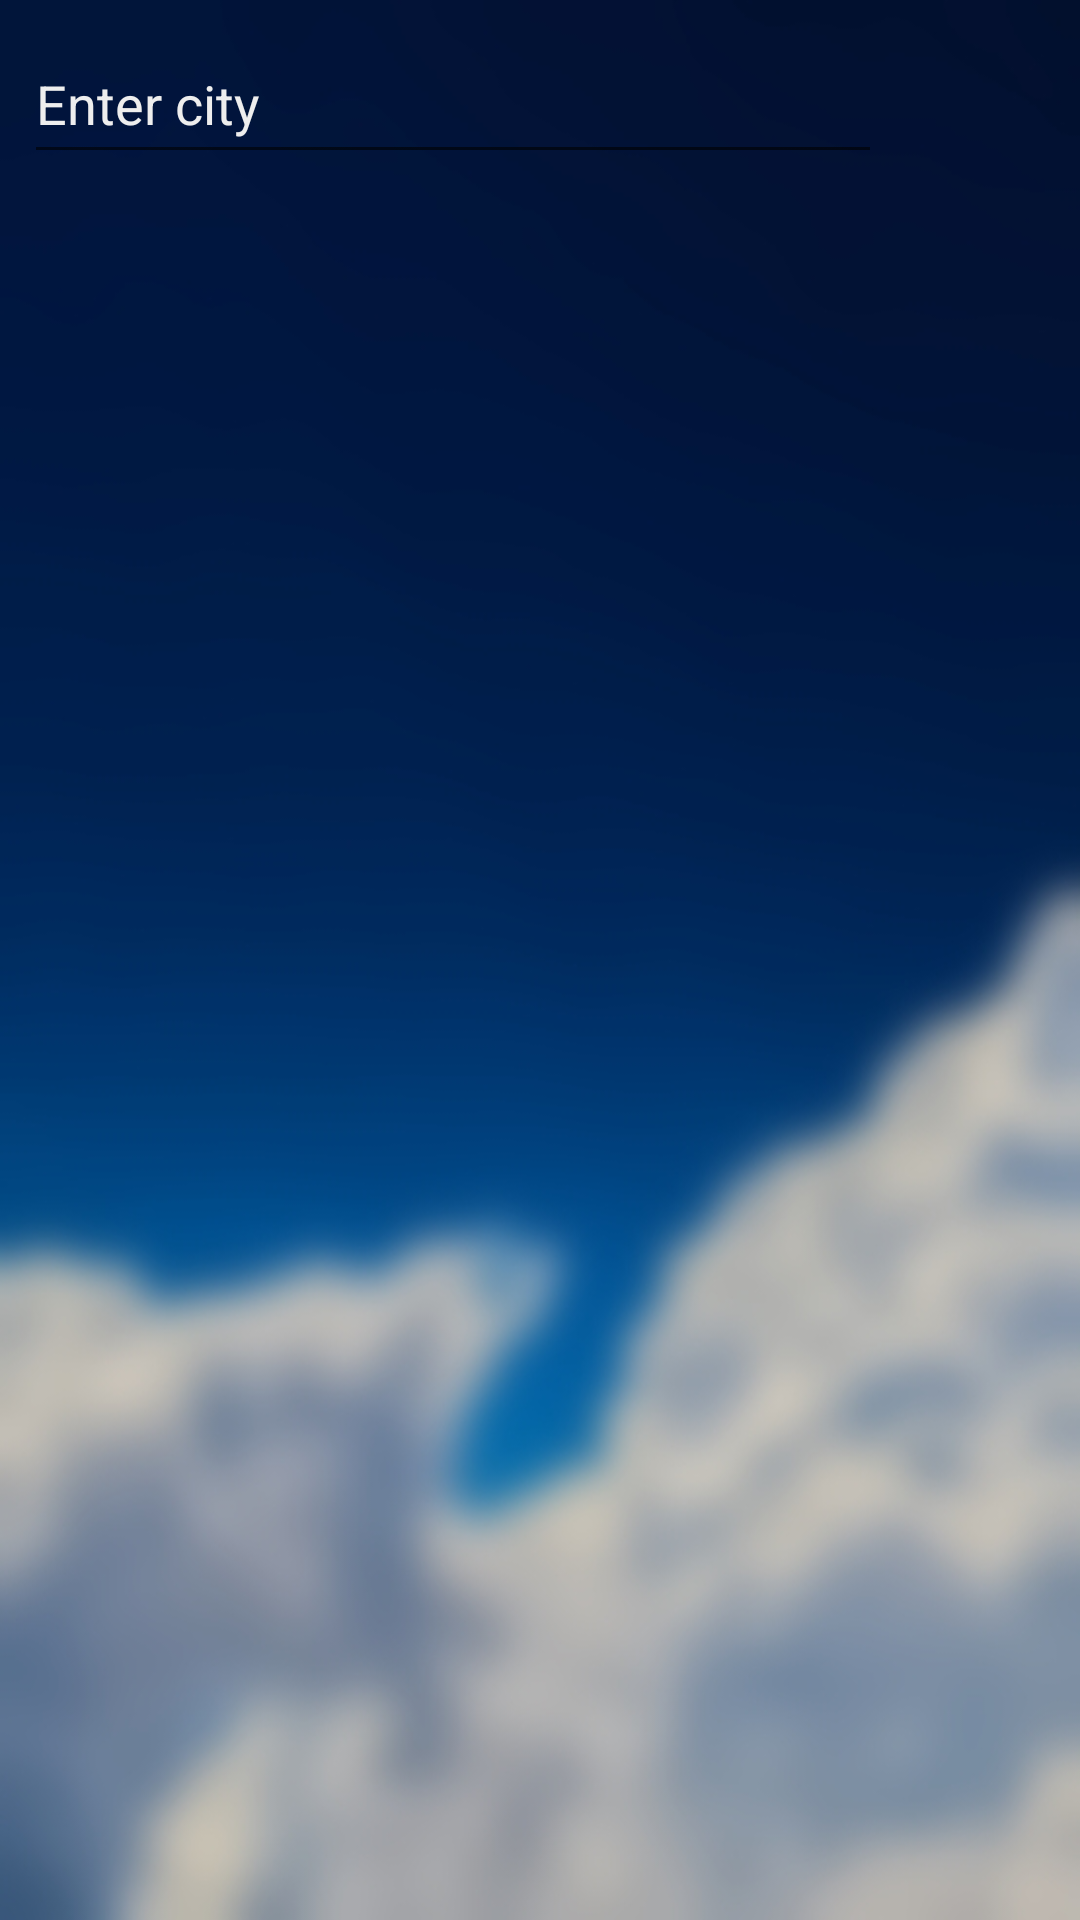

Layout XML and referenced resources for this Android screen:
<!-- AndroidManifest.xml: application theme AppTheme -->
<!-- res/layout/activity_add_new_city.xml -->
<?xml version="1.0" encoding="utf-8"?>
<android.support.constraint.ConstraintLayout xmlns:android="http://schemas.android.com/apk/res/android"
    xmlns:app="http://schemas.android.com/apk/res-auto"
    xmlns:tools="http://schemas.android.com/tools"
    android:layout_width="match_parent"
    android:layout_height="match_parent"
    tools:context=".AddNewCityActivity">

    <EditText
        android:id="@+id/search"
        android:layout_width="0dp"
        android:layout_height="50dp"
        android:layout_marginStart="8dp"
        android:layout_marginTop="8dp"
        android:layout_marginEnd="8dp"
        android:drawableRight="@drawable/ic_search_black_24dp"
        android:ems="10"
        android:textColorHint="@color/textColor"
        android:textColor="@color/textColor"
        android:hint="@string/enter_city"
        android:inputType="textPersonName"
        app:layout_constraintEnd_toStartOf="@+id/locationButton"
        app:layout_constraintStart_toStartOf="parent"
        app:layout_constraintTop_toTopOf="parent" />

    <ImageButton
        android:id="@+id/locationButton"
        android:layout_width="50dp"
        android:layout_height="50dp"
        android:layout_marginTop="8dp"
        android:layout_marginEnd="8dp"
        android:background="?attr/selectableItemBackground"
        android:padding="4dp"
        android:scaleType="fitXY"
        android:tint="@color/colorAccent"
        app:layout_constraintEnd_toEndOf="parent"
        app:layout_constraintTop_toTopOf="parent"
        app:srcCompat="@drawable/ic_my_location_black_24dp" />

    <android.support.v7.widget.RecyclerView
        android:id="@+id/city_preview"
        android:layout_width="0dp"
        android:layout_height="0dp"
        android:layout_marginStart="8dp"
        android:layout_marginTop="8dp"
        android:layout_marginEnd="8dp"
        android:layout_marginBottom="8dp"
        app:layout_constraintBottom_toBottomOf="parent"
        app:layout_constraintEnd_toEndOf="parent"
        app:layout_constraintStart_toStartOf="parent"
        app:layout_constraintTop_toBottomOf="@+id/search">

    </android.support.v7.widget.RecyclerView>

    <android.support.constraint.ConstraintLayout
        android:id="@+id/cl_blocker"
        android:layout_width="0dp"
        android:layout_height="100dp"
        android:layout_marginStart="16dp"
        android:layout_marginTop="8dp"
        android:layout_marginEnd="8dp"
        android:layout_marginBottom="8dp"
        android:clickable="true"
        app:layout_constraintBottom_toBottomOf="parent"
        app:layout_constraintEnd_toEndOf="parent"
        app:layout_constraintStart_toStartOf="parent"
        app:layout_constraintTop_toTopOf="parent">

        <ProgressBar
            android:id="@+id/progressBar"
            style="?android:attr/progressBarStyle"
            android:layout_width="wrap_content"
            android:layout_height="wrap_content"
            android:layout_marginStart="8dp"
            android:layout_marginTop="8dp"
            android:layout_marginEnd="8dp"
            android:layout_marginBottom="8dp"
            app:layout_constraintBottom_toBottomOf="parent"
            app:layout_constraintEnd_toEndOf="parent"
            app:layout_constraintStart_toStartOf="parent"
            app:layout_constraintTop_toTopOf="parent" />
    </android.support.constraint.ConstraintLayout>

</android.support.constraint.ConstraintLayout>
<!-- resources referenced by this layout -->
<resources>
  <color name="colorAccent">#DBAF00</color>
  <color name="textColor">#EEEEEE</color>
  <string name="enter_city">Enter city</string>
  <style name="AppTheme" parent="Theme.AppCompat.Light.NoActionBar">
          
          <item name="colorPrimary">@color/colorPrimary</item>
          <item name="colorPrimaryDark">@color/colorPrimaryDark</item>
          <item name="colorAccent">@color/colorAccent</item>
          <item name="android:textColor">#FFFFFF</item>
          <item name="android:windowBackground">@drawable/back</item>
      </style>
  <color name="colorPrimary">#1565C0</color>
  <color name="colorPrimaryDark">#01153A</color>
  <!-- drawable back: jpg bitmap (drawable, 79209 bytes) -->
</resources>
